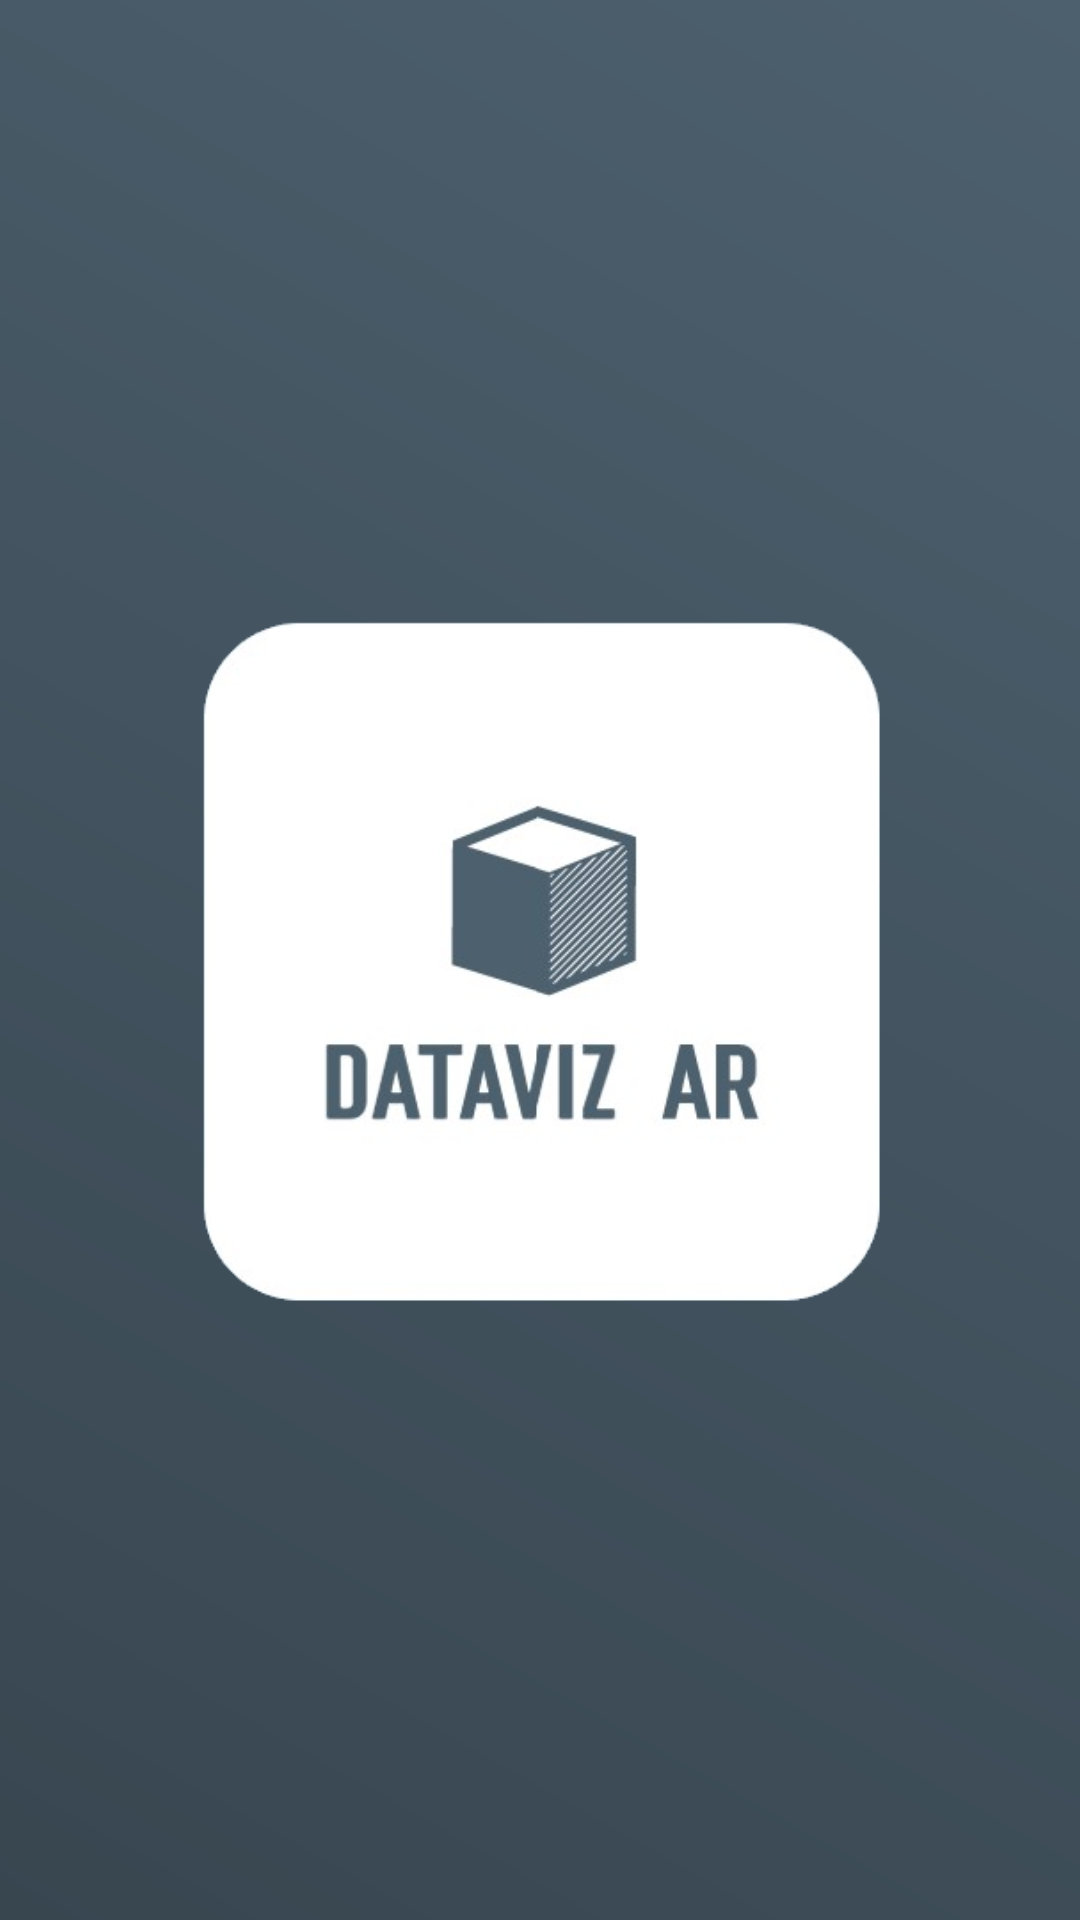

Here is an Android app screen rendered from its layout file. Give the layout XML and the strings, colors and styles it references.
<!-- AndroidManifest.xml: activity theme Theme.DatavizAR.NoActionBar -->
<!-- res/layout/activity_main.xml -->
<?xml version="1.0" encoding="utf-8"?>
<LinearLayout xmlns:android="http://schemas.android.com/apk/res/android"
    xmlns:app="http://schemas.android.com/apk/res-auto"
    xmlns:tools="http://schemas.android.com/tools"
    android:layout_width="match_parent"
    android:layout_height="match_parent"
    android:orientation="vertical"
    android:background="@drawable/gradient"
    android:gravity="center"
    tools:context=".MainActivity">

    <ImageView
        android:layout_height="240dp"
        android:layout_width="240dp"
        android:src="@drawable/logo"/>

</LinearLayout>
<!-- resources referenced by this layout -->
<resources>
  <!-- drawable gradient (drawable) -->
  <?xml version="1.0" encoding="utf-8"?>
  <shape xmlns:android="http://schemas.android.com/apk/res/android"
      android:shape="rectangle" >
      <gradient
          android:startColor="@color/blue_grey_400"
          android:endColor="@color/blue_grey_300"
          android:angle="45"/>
  </shape>
  <!-- drawable logo: png bitmap (drawable, 44825 bytes) -->
  <style name="Theme.DatavizAR.NoActionBar">
          <item name="windowActionBar">false</item>
          <item name="windowNoTitle">true</item>
      </style>
  <color name="blue_grey_400">#384650</color>
  <color name="blue_grey_300">#4D606E</color>
</resources>
